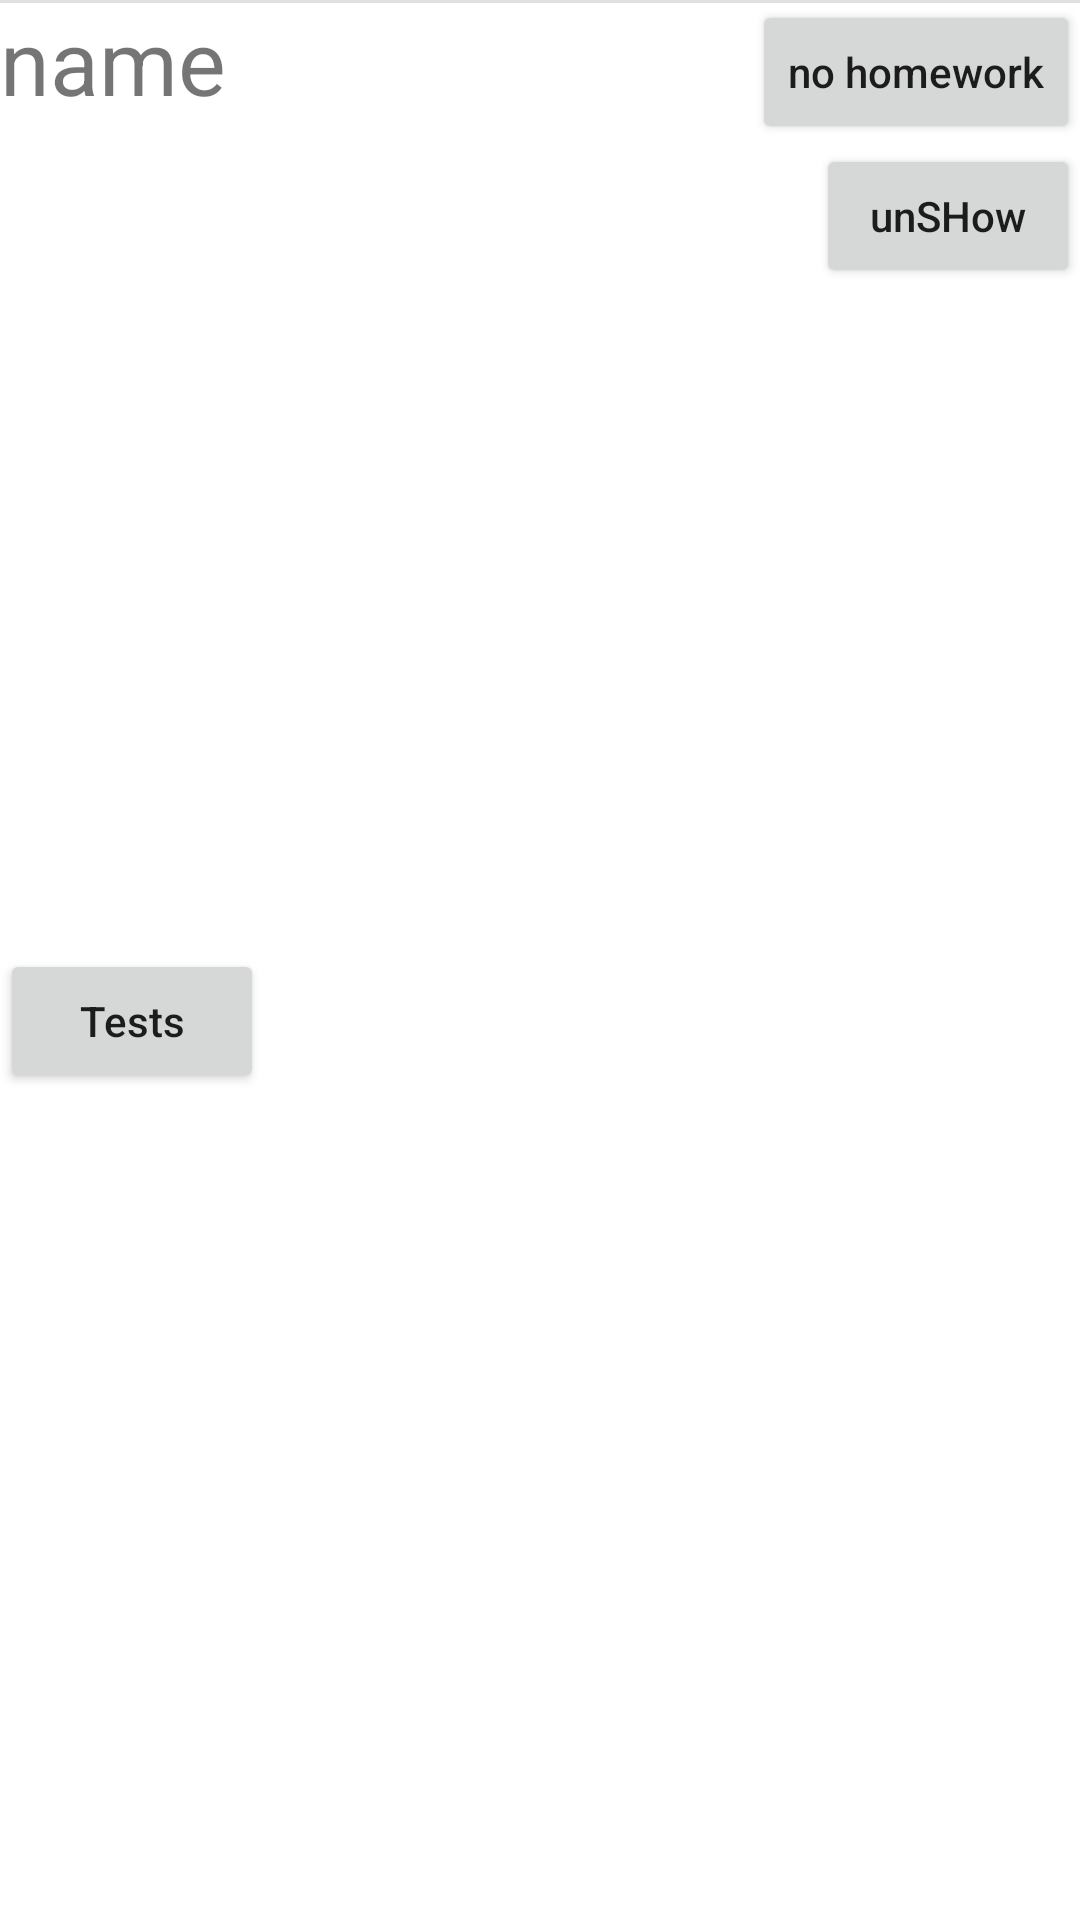

This screen was rendered from an Android layout file. Write that file and the resources it references.
<!-- AndroidManifest.xml: application theme Theme.EduCare -->
<!-- res/layout/recycleritem_studentinclass.xml -->
<?xml version="1.0" encoding="utf-8"?>
<androidx.constraintlayout.widget.ConstraintLayout xmlns:android="http://schemas.android.com/apk/res/android"
    xmlns:app="http://schemas.android.com/apk/res-auto"
    xmlns:tools="http://schemas.android.com/tools"
    android:layout_width="match_parent"
    android:layout_height="wrap_content">

    <Button
        android:id="@+id/RIBTNNoHomework"
        android:layout_width="wrap_content"
        android:layout_height="wrap_content"
        android:text="no homework"
        android:textAllCaps="false"
        app:layout_constraintEnd_toEndOf="parent"
        app:layout_constraintTop_toTopOf="parent" />

    <Button
        android:id="@+id/RIBTNUnShow"
        android:layout_width="wrap_content"
        android:layout_height="wrap_content"
        android:text="unSHow"
        android:textAllCaps="false"
        app:layout_constraintEnd_toEndOf="parent"
        app:layout_constraintTop_toBottomOf="@+id/RIBTNNoHomework" />

    <TextView
        android:id="@+id/RITVStudentInClassName"
        android:layout_width="wrap_content"
        android:layout_height="wrap_content"
        android:text="name"
        android:textSize="30sp"
        app:layout_constraintStart_toStartOf="parent"
        app:layout_constraintTop_toTopOf="parent" />

    <View
        android:layout_width="409dp"
        android:layout_height="1dp"
        android:background="?android:attr/listDivider"
        app:layout_constraintEnd_toEndOf="parent"
        app:layout_constraintHorizontal_bias="0.5"
        app:layout_constraintStart_toStartOf="parent"
        app:layout_constraintTop_toTopOf="parent" />

    <Button
        android:id="@+id/RIBTNTests"
        android:layout_width="wrap_content"
        android:layout_height="wrap_content"
        android:text="Tests"
        android:textAllCaps="false"
        app:layout_constraintBottom_toBottomOf="parent"
        app:layout_constraintStart_toStartOf="parent"
        app:layout_constraintTop_toBottomOf="@+id/RITVStudentInClassName" />
</androidx.constraintlayout.widget.ConstraintLayout>
<!-- resources referenced by this layout -->
<resources>
  <style name="Theme.EduCare" parent="Theme.MaterialComponents.DayNight.DarkActionBar">
          
          <item name="colorPrimary">@color/purple_500</item>
          <item name="colorPrimaryVariant">@color/purple_700</item>
          <item name="colorOnPrimary">@color/white</item>
          
          <item name="colorSecondary">@color/teal_200</item>
          <item name="colorSecondaryVariant">@color/teal_700</item>
          <item name="colorOnSecondary">@color/black</item>
          
          <item name="android:statusBarColor" tools:targetApi="l">?attr/colorPrimaryVariant</item>
          
      </style>
  <color name="purple_500">#00EECA</color>
  <color name="purple_700">#FF3700B3</color>
  <color name="white">#FFFFFFFF</color>
  <color name="teal_200">#FF03DAC5</color>
  <color name="teal_700">#FF018786</color>
  <color name="black">#FF000000</color>
</resources>
